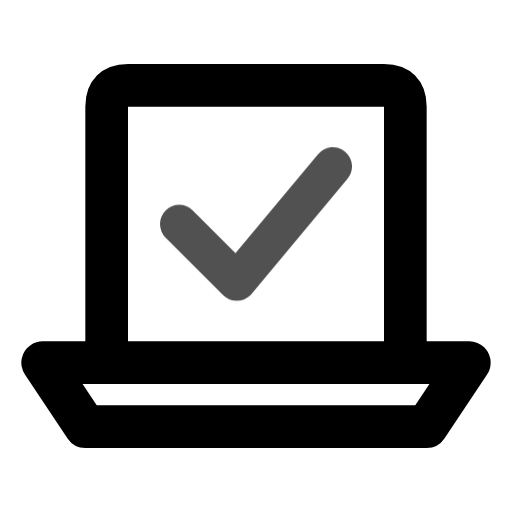
t = 0.00 s
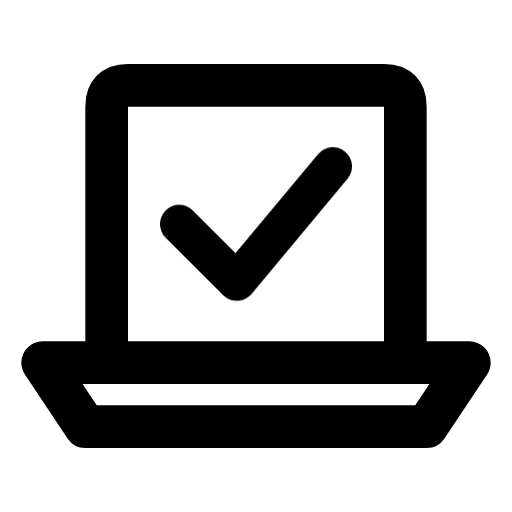
t = 0.80 s
t = 1.09 s: frame unchanged from t = 0.80 s, image omitted
t = 1.74 s: frame unchanged from t = 0.80 s, image omitted
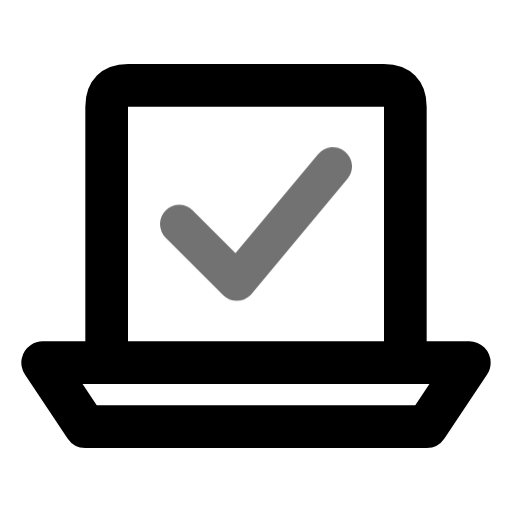
t = 2.26 s
t = 3.05 s: frame unchanged from t = 0.80 s, image omitted

The animated SVG that drew these frames (rendered in a browser with its animation timeline set to each time). Animation: 1 CSS @keyframes rule; one cycle of 3.45 s, repeats indefinitely.

<svg xmlns="http://www.w3.org/2000/svg" width="24" height="24" fill="none" stroke="currentColor" stroke-linecap="round" stroke-linejoin="round" stroke-width="2" viewBox="0 0 24 24">
    <!-- Generated by scripts/icon-expansion/generate.mjs -->
    <style>
        @media (prefers-reduced-motion: no-preference) {
            @keyframes ira-exp-pulse { 0%, 100% { opacity: 1; } 22% { opacity: .45; } 40% { opacity: 1; } }
            [data-ira-motion="notebook-accepted"] { transform-box: fill-box; transform-origin: center; animation: ira-exp-pulse 2.65s ease-in-out -0.8s infinite; }
        }
    </style>
    <path d="M5 16V5q0-1 1-1h12q1 0 1 1v11m-17 1h20l-2 3H4z"/>
    <g data-ira-motion="notebook-accepted"><g transform="translate(12 10.5) scale(0.9)"><path d="M-4 0l3 3 5-6"/></g></g>
</svg>
